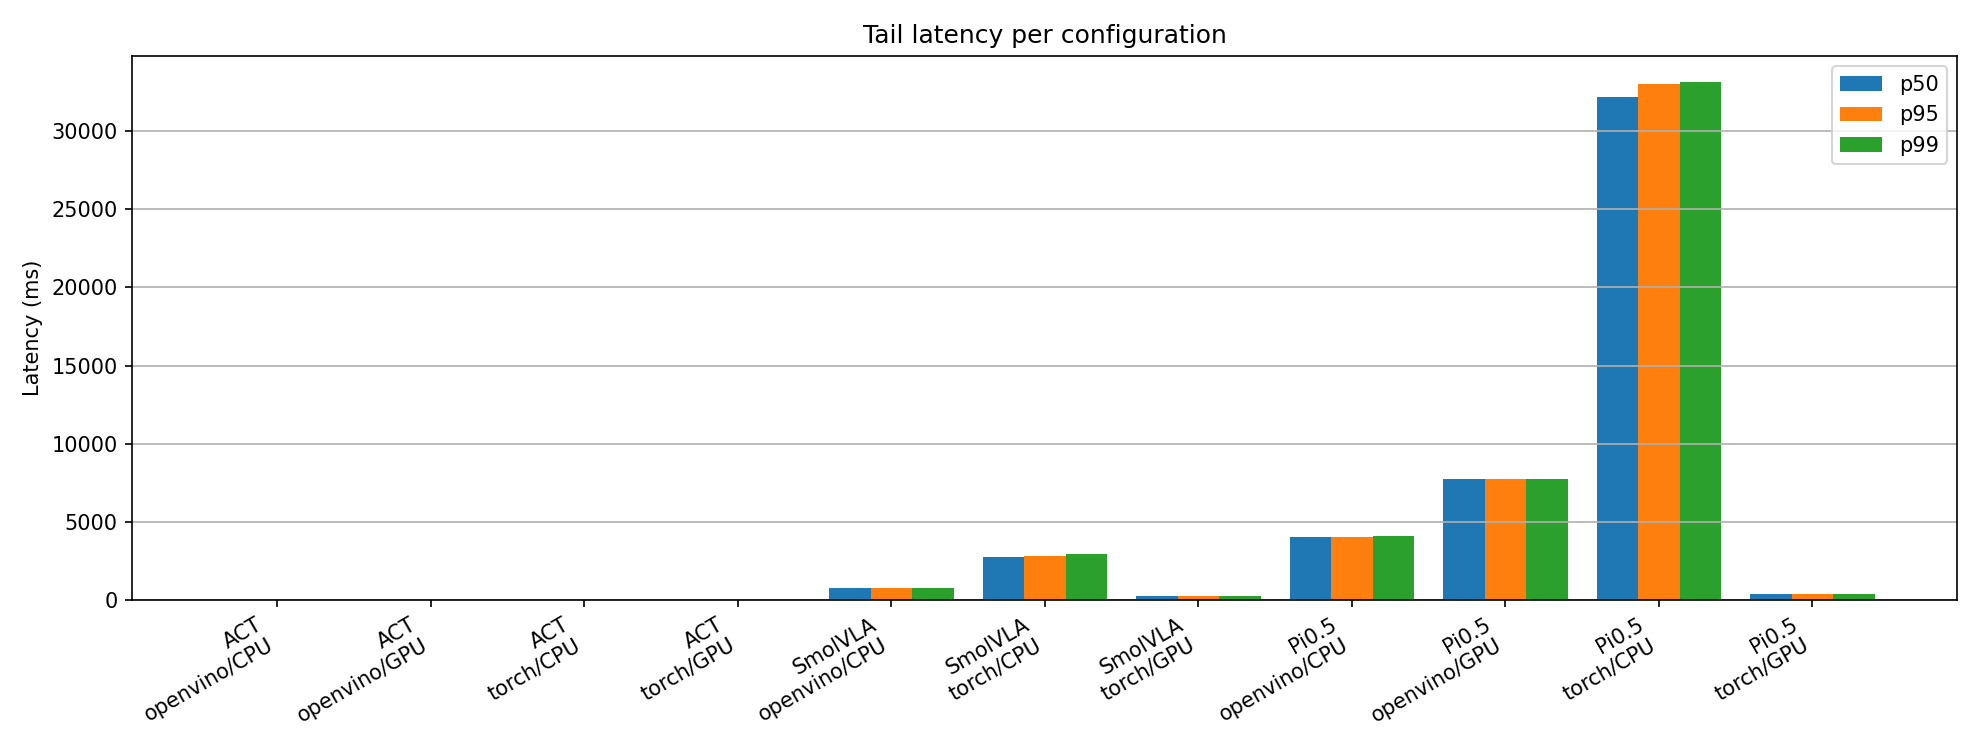

The file beside this chart, header and first rows:
name, backend, device, p50_ms, p95_ms, p99_ms, max_ms, jitter_ms
ACT, openvino, CPU, 19.57, 20.94, 24.34, 79.33, 4.762
ACT, openvino, GPU, 22.14, 22.24, 22.29, 23.48, 0.1482
ACT, torch, CPU, 33.24, 37.35, 39.18, 49.08, 5.939
ACT, torch, GPU, 11.25, 13.75, 13.87, 15.03, 2.619
SmolVLA, openvino, CPU, 801.8, 806.3, 807.7, 823.5, 5.885
SmolVLA, torch, CPU, 2765, 2808, 2957, 3211, 191.5
SmolVLA, torch, GPU, 259.3, 261, 268.6, 282.8, 9.369
Pi0.5, openvino, CPU, 4067, 4072, 4085, 4167, 18.26
Pi0.5, openvino, GPU, 7757, 7762, 7766, 7772, 8.768
Pi0.5, torch, CPU, 32171, 32968, 33119, 33259, 947.5
Pi0.5, torch, GPU, 371.4, 376, 379.2, 391.1, 7.796
